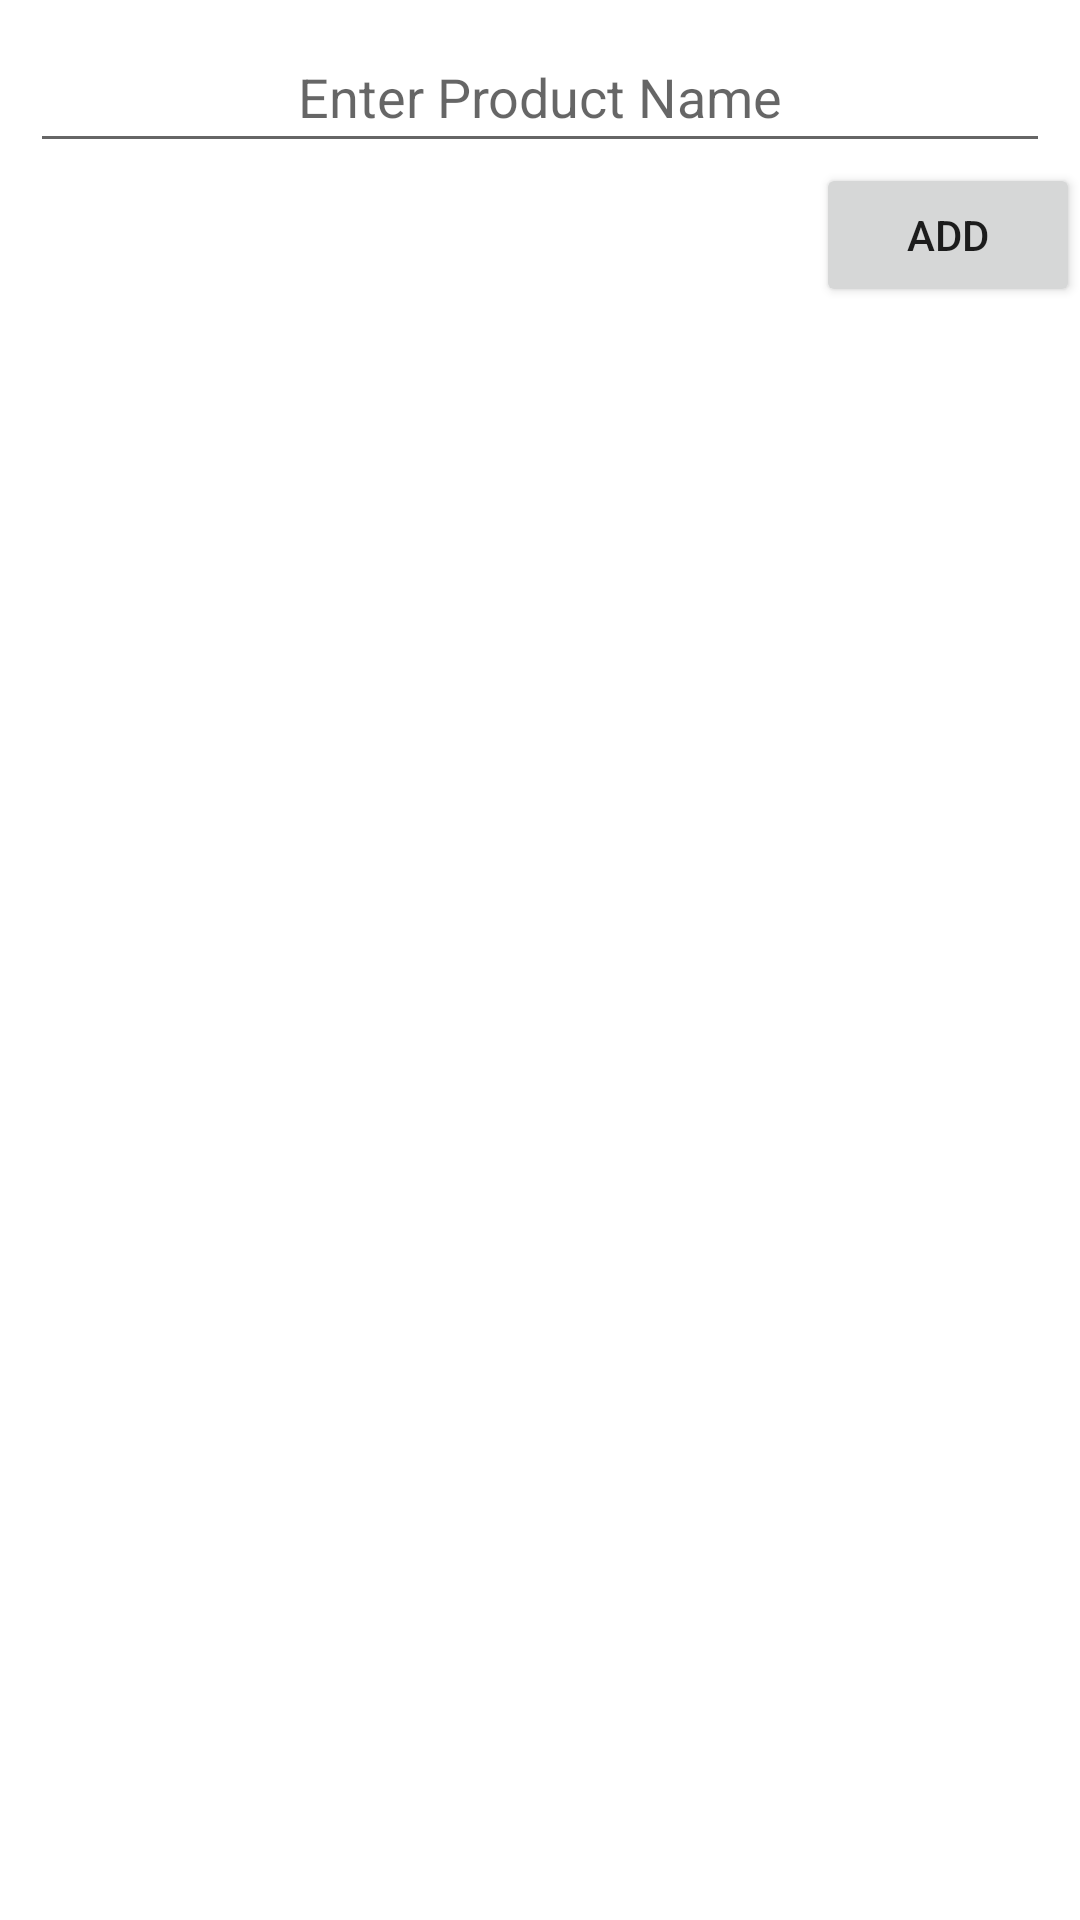

Produce the Android XML layout that renders to this screen, including the resource entries it uses.
<!-- AndroidManifest.xml: application theme Theme.MLKitFunProject -->
<!-- res/layout/layout_dialog_add.xml -->
<?xml version="1.0" encoding="utf-8"?>
<androidx.constraintlayout.widget.ConstraintLayout xmlns:android="http://schemas.android.com/apk/res/android"
    xmlns:tools="http://schemas.android.com/tools"
    android:layout_width="match_parent"
    android:layout_height="match_parent"
    xmlns:app="http://schemas.android.com/apk/res-auto"
    tools:ignore="MissingDefaultResource">

    <EditText
        android:id="@+id/pr_name_edt"
        android:layout_width="match_parent"
        android:layout_height="wrap_content"
        app:layout_constraintTop_toTopOf="parent"
        android:layout_marginTop="10dp"
        android:hint="Enter Product Name"
        android:gravity="center"
        android:padding="10dp"
        android:layout_margin="10dp">
    </EditText>

    <Button
        android:layout_width="wrap_content"
        android:layout_height="wrap_content"
        app:layout_constraintEnd_toEndOf="parent"
        android:id="@+id/btn_add"
        android:text="add"
        app:layout_constraintTop_toBottomOf="@id/pr_name_edt"/>



</androidx.constraintlayout.widget.ConstraintLayout>
<!-- resources referenced by this layout -->
<resources>
  <style name="Theme.MLKitFunProject" parent="Theme.MaterialComponents.DayNight.DarkActionBar">
          
          <item name="colorPrimary">@color/purple_500</item>
          <item name="colorPrimaryVariant">@color/purple_700</item>
          <item name="colorOnPrimary">@color/white</item>
          
          <item name="colorSecondary">@color/teal_200</item>
          <item name="colorSecondaryVariant">@color/teal_700</item>
          <item name="colorOnSecondary">@color/black</item>
          
          <item name="android:statusBarColor" tools:targetApi="l">?attr/colorPrimaryVariant</item>
          
      </style>
  <color name="purple_500">#FF6200EE</color>
  <color name="purple_700">#FF3700B3</color>
  <color name="white">#FFFFFFFF</color>
  <color name="teal_200">#FF03DAC5</color>
  <color name="teal_700">#FF018786</color>
  <color name="black">#FF000000</color>
</resources>
